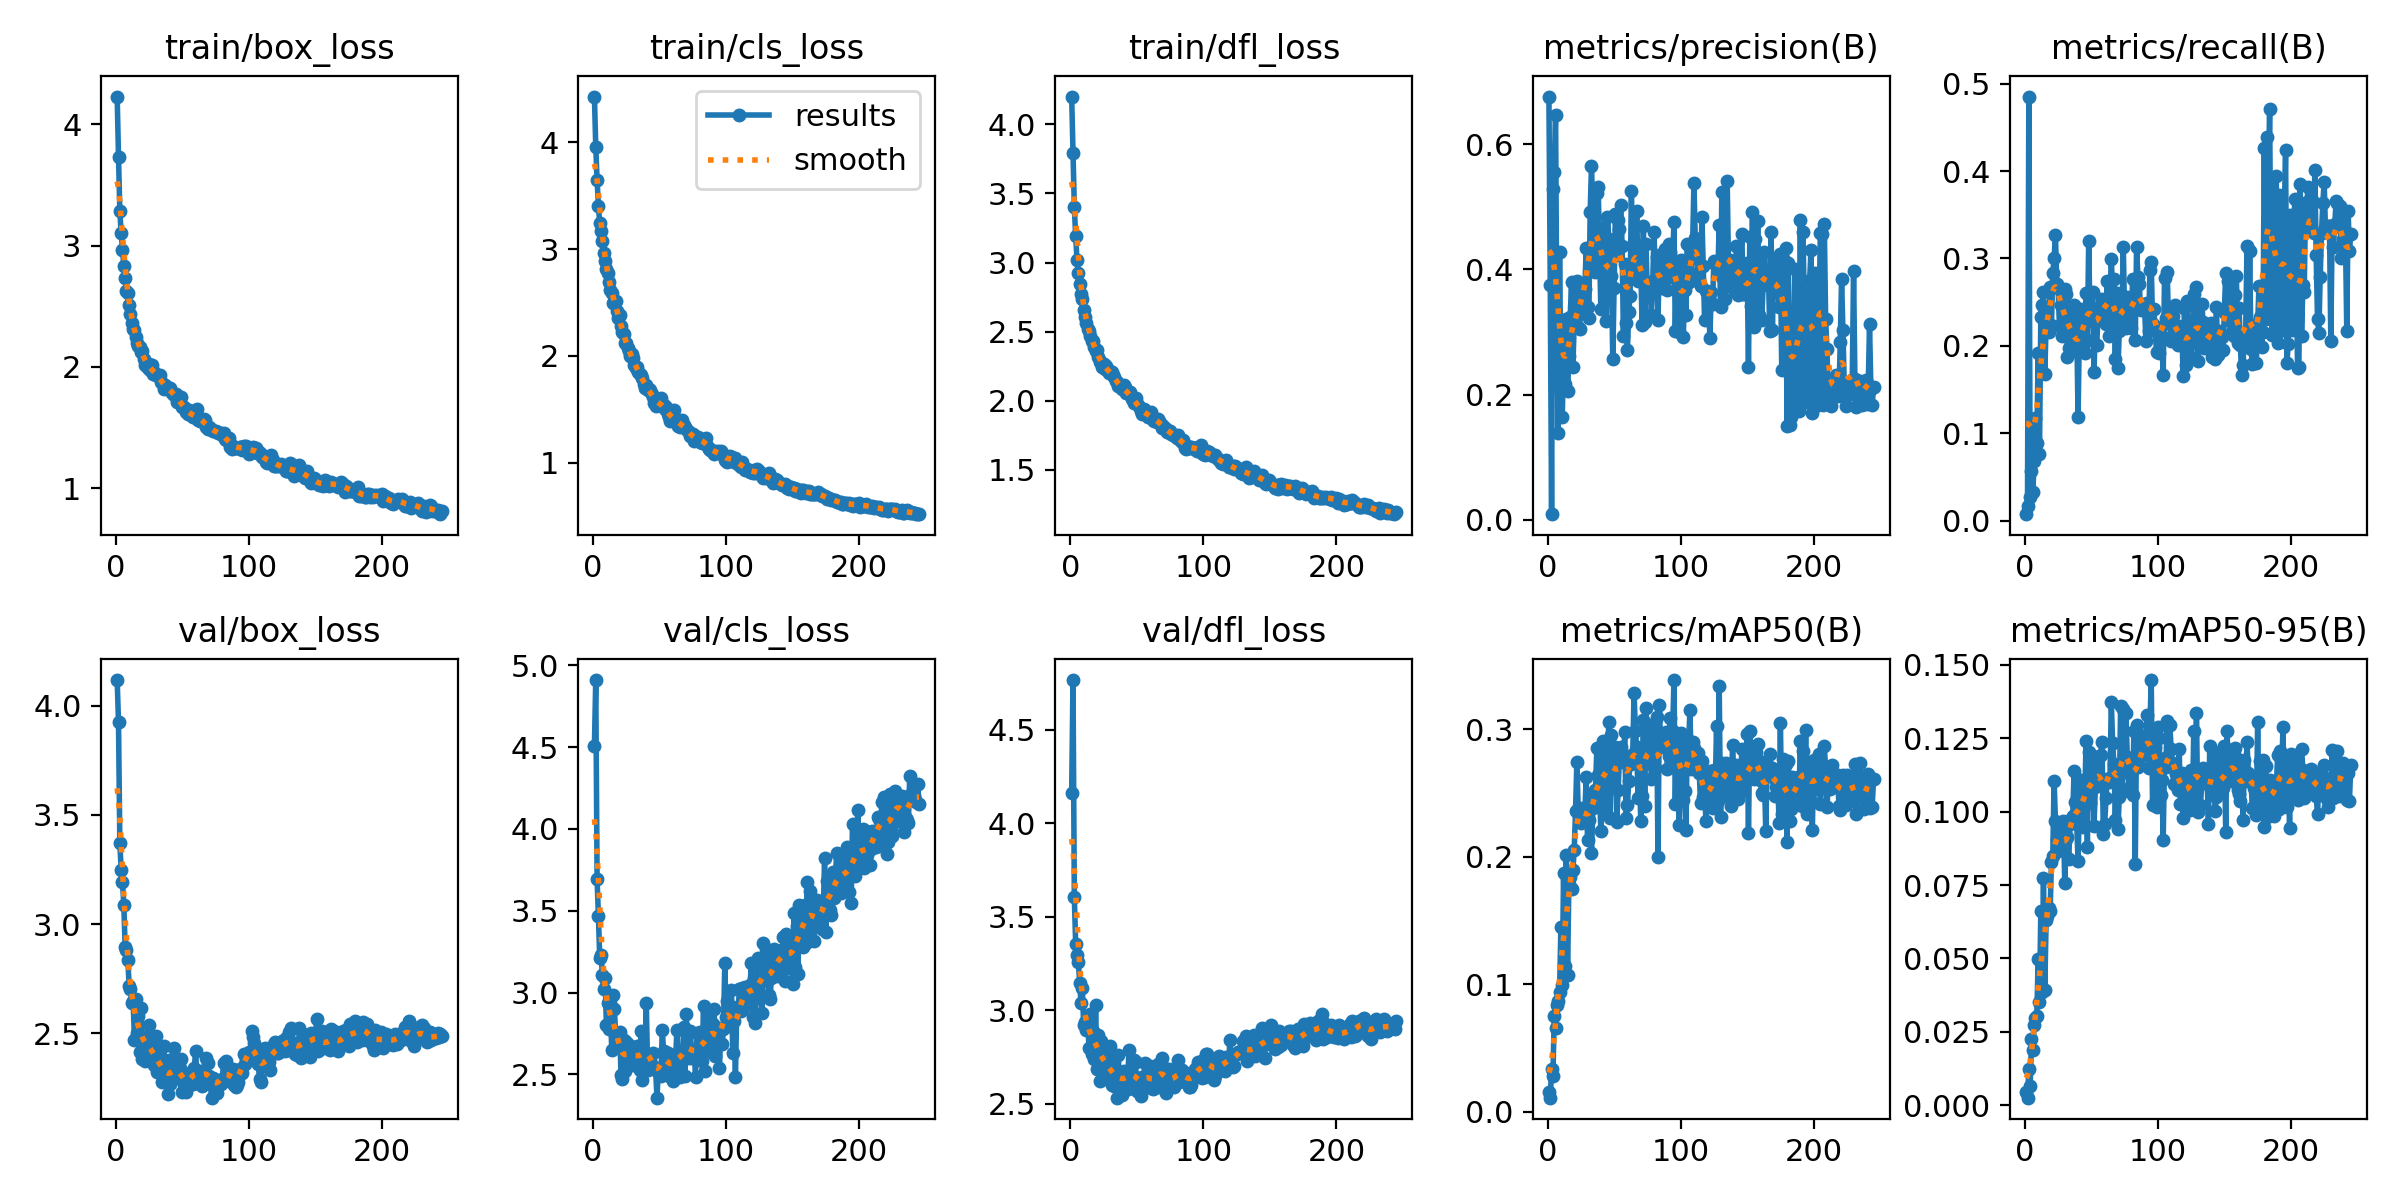

The data file committed next to this chart (first rows):
epoch, train/box_loss, train/cls_loss, train/dfl_loss, metrics/precision(B), metrics/recall(B), metrics/mAP50(B), metrics/mAP50-95(B), val/box_loss, val/cls_loss, val/dfl_loss, lr/pg0, lr/pg1, lr/pg2
1, 4.227, 4.428, 4.201, 0.6763, 0.00743, 0.01516, 0.00441, 4.117, 4.507, 4.162, 0.0003312, 0.0003312, 0.0003312
2, 3.732, 3.958, 3.791, 0.3757, 0.01711, 0.01092, 0.00256, 3.924, 4.91, 4.766, 0.0006632, 0.0006632, 0.0006632
3, 3.286, 3.651, 3.4, 0.00897, 0.4853, 0.03357, 0.01233, 3.371, 3.693, 3.606, 0.0009939, 0.0009939, 0.0009939
4, 3.102, 3.399, 3.19, 0.5278, 0.02676, 0.02762, 0.00637, 3.248, 3.466, 3.354, 0.0009941, 0.0009941, 0.0009941
5, 2.966, 3.242, 3.02, 0.5561, 0.05671, 0.0747, 0.02243, 3.192, 3.209, 3.295, 0.0009921, 0.0009921, 0.0009921
6, 2.832, 3.17, 2.926, 0.6467, 0.03255, 0.06568, 0.01886, 3.087, 3.229, 3.259, 0.0009901, 0.0009901, 0.0009901
7, 2.734, 3.077, 2.841, 0.2973, 0.06796, 0.08402, 0.02731, 2.895, 3.106, 3.146, 0.0009881, 0.0009881, 0.0009881
8, 2.625, 2.959, 2.769, 0.1382, 0.1176, 0.08716, 0.02983, 2.884, 3.023, 3.04, 0.0009861, 0.0009861, 0.0009861
9, 2.613, 2.885, 2.737, 0.4272, 0.08912, 0.09387, 0.03026, 2.837, 3.089, 3.117, 0.0009842, 0.0009842, 0.0009842
10, 2.512, 2.808, 2.657, 0.2238, 0.1915, 0.1451, 0.04966, 2.717, 2.804, 2.923, 0.0009822, 0.0009822, 0.0009822
11, 2.437, 2.773, 2.607, 0.1642, 0.07604, 0.09972, 0.035, 2.701, 2.937, 2.936, 0.0009802, 0.0009802, 0.0009802
12, 2.361, 2.695, 2.561, 0.2538, 0.2332, 0.1872, 0.06614, 2.64, 2.779, 2.895, 0.0009782, 0.0009782, 0.0009782
13, 2.309, 2.618, 2.522, 0.2163, 0.2467, 0.1139, 0.0385, 2.65, 2.933, 2.958, 0.0009762, 0.0009762, 0.0009762
14, 2.303, 2.59, 2.505, 0.3215, 0.2616, 0.2016, 0.07735, 2.468, 2.647, 2.8, 0.0009743, 0.0009743, 0.0009743
15, 2.245, 2.498, 2.467, 0.2061, 0.1675, 0.1074, 0.03936, 2.658, 2.982, 2.98, 0.0009723, 0.0009723, 0.0009723
16, 2.195, 2.496, 2.43, 0.2614, 0.2253, 0.179, 0.06325, 2.502, 2.897, 2.768, 0.0009703, 0.0009703, 0.0009703
17, 2.172, 2.51, 2.431, 0.3244, 0.2203, 0.1841, 0.06444, 2.579, 2.74, 2.888, 0.0009683, 0.0009683, 0.0009683
18, 2.165, 2.424, 2.387, 0.38, 0.2162, 0.1743, 0.06729, 2.415, 2.718, 2.74, 0.0009663, 0.0009663, 0.0009663
19, 2.124, 2.357, 2.358, 0.2449, 0.2669, 0.1893, 0.06612, 2.618, 2.682, 3.028, 0.0009644, 0.0009644, 0.0009644
20, 2.132, 2.378, 2.364, 0.3125, 0.2242, 0.2049, 0.08298, 2.383, 2.757, 2.688, 0.0009624, 0.0009624, 0.0009624
21, 2.061, 2.278, 2.316, 0.3245, 0.2833, 0.2356, 0.08503, 2.484, 2.497, 2.867, 0.0009604, 0.0009604, 0.0009604
22, 2.019, 2.218, 2.278, 0.382, 0.3, 0.2743, 0.1106, 2.373, 2.472, 2.622, 0.0009584, 0.0009584, 0.0009584
23, 2.012, 2.201, 2.279, 0.3085, 0.3273, 0.2376, 0.09693, 2.473, 2.709, 2.836, 0.0009564, 0.0009564, 0.0009564
24, 1.995, 2.123, 2.247, 0.3049, 0.2704, 0.2379, 0.09068, 2.439, 2.519, 2.708, 0.0009545, 0.0009545, 0.0009545
25, 2.023, 2.119, 2.267, 0.3747, 0.2665, 0.2268, 0.08663, 2.54, 2.697, 2.793, 0.0009525, 0.0009525, 0.0009525
26, 1.972, 2.069, 2.231, 0.3315, 0.2231, 0.2284, 0.09257, 2.393, 2.683, 2.682, 0.0009505, 0.0009505, 0.0009505
27, 2.015, 2.048, 2.255, 0.3687, 0.2466, 0.2297, 0.08876, 2.417, 2.625, 2.712, 0.0009485, 0.0009485, 0.0009485
28, 1.945, 1.996, 2.212, 0.3687, 0.2114, 0.234, 0.09306, 2.393, 2.598, 2.689, 0.0009465, 0.0009465, 0.0009465
29, 1.961, 2.015, 2.203, 0.4339, 0.2501, 0.2622, 0.09675, 2.356, 2.632, 2.643, 0.0009446, 0.0009446, 0.0009446
30, 1.936, 1.977, 2.214, 0.3405, 0.2654, 0.2133, 0.07583, 2.488, 2.558, 2.808, 0.0009426, 0.0009426, 0.0009426
31, 1.929, 1.913, 2.209, 0.3224, 0.2591, 0.229, 0.09072, 2.325, 2.582, 2.602, 0.0009406, 0.0009406, 0.0009406
32, 1.927, 1.882, 2.189, 0.4914, 0.1873, 0.2433, 0.09125, 2.424, 2.661, 2.718, 0.0009386, 0.0009386, 0.0009386
33, 1.936, 1.891, 2.175, 0.5657, 0.1974, 0.2027, 0.08387, 2.325, 2.672, 2.593, 0.0009366, 0.0009366, 0.0009366
34, 1.874, 1.848, 2.143, 0.494, 0.2388, 0.2379, 0.09567, 2.332, 2.578, 2.664, 0.0009347, 0.0009347, 0.0009347
35, 1.867, 1.834, 2.133, 0.3971, 0.2195, 0.2504, 0.09752, 2.275, 2.526, 2.532, 0.0009327, 0.0009327, 0.0009327
36, 1.817, 1.819, 2.106, 0.3955, 0.199, 0.2522, 0.09861, 2.443, 2.767, 2.763, 0.0009307, 0.0009307, 0.0009307
37, 1.85, 1.788, 2.11, 0.5222, 0.2466, 0.2851, 0.1138, 2.3, 2.466, 2.614, 0.0009287, 0.0009287, 0.0009287
38, 1.834, 1.737, 2.099, 0.5317, 0.1945, 0.264, 0.1032, 2.317, 2.634, 2.67, 0.0009267, 0.0009267, 0.0009267
39, 1.824, 1.695, 2.085, 0.4415, 0.2246, 0.2541, 0.09587, 2.222, 2.581, 2.547, 0.0009248, 0.0009248, 0.0009248
40, 1.823, 1.73, 2.114, 0.3368, 0.1187, 0.2205, 0.08313, 2.379, 2.936, 2.676, 0.0009228, 0.0009228, 0.0009228
41, 1.825, 1.681, 2.097, 0.4662, 0.2162, 0.2683, 0.1023, 2.269, 2.528, 2.598, 0.0009208, 0.0009208, 0.0009208
42, 1.786, 1.691, 2.059, 0.4088, 0.2421, 0.2909, 0.111, 2.297, 2.604, 2.644, 0.0009188, 0.0009188, 0.0009188
43, 1.783, 1.683, 2.055, 0.3787, 0.2389, 0.2745, 0.1061, 2.332, 2.58, 2.578, 0.0009168, 0.0009168, 0.0009168
44, 1.769, 1.643, 2.046, 0.3175, 0.1984, 0.2343, 0.09471, 2.433, 2.556, 2.786, 0.0009149, 0.0009149, 0.0009149
45, 1.78, 1.617, 2.063, 0.4846, 0.1915, 0.2688, 0.1027, 2.315, 2.63, 2.619, 0.0009129, 0.0009129, 0.0009129
46, 1.713, 1.56, 2.01, 0.4485, 0.2606, 0.306, 0.124, 2.296, 2.546, 2.654, 0.0009109, 0.0009109, 0.0009109
47, 1.734, 1.53, 2.017, 0.4263, 0.2065, 0.2302, 0.08811, 2.34, 2.532, 2.59, 0.0009089, 0.0009089, 0.0009089
48, 1.702, 1.552, 1.987, 0.3893, 0.3202, 0.2955, 0.1202, 2.344, 2.357, 2.731, 0.0009069, 0.0009069, 0.0009069
49, 1.751, 1.544, 2.02, 0.2563, 0.2293, 0.2643, 0.103, 2.381, 2.513, 2.724, 0.000905, 0.000905, 0.000905
50, 1.668, 1.563, 1.974, 0.3697, 0.2381, 0.2851, 0.1152, 2.232, 2.518, 2.567, 0.000903, 0.000903, 0.000903
51, 1.673, 1.603, 1.968, 0.489, 0.262, 0.286, 0.1191, 2.27, 2.493, 2.635, 0.000901, 0.000901, 0.000901
52, 1.651, 1.525, 1.945, 0.4223, 0.1697, 0.2272, 0.09528, 2.319, 2.771, 2.599, 0.000899, 0.000899, 0.000899
53, 1.626, 1.54, 1.929, 0.4782, 0.2273, 0.2524, 0.1083, 2.232, 2.642, 2.543, 0.000897, 0.000897, 0.000897
54, 1.611, 1.504, 1.903, 0.4644, 0.2009, 0.2775, 0.117, 2.258, 2.636, 2.64, 0.0008951, 0.0008951, 0.0008951
55, 1.643, 1.522, 1.938, 0.5037, 0.2328, 0.2858, 0.1182, 2.275, 2.556, 2.605, 0.0008931, 0.0008931, 0.0008931
56, 1.621, 1.451, 1.911, 0.4375, 0.2441, 0.2807, 0.1121, 2.317, 2.633, 2.716, 0.0008911, 0.0008911, 0.0008911
57, 1.592, 1.428, 1.905, 0.2936, 0.2427, 0.2746, 0.1192, 2.296, 2.488, 2.654, 0.0008891, 0.0008891, 0.0008891
58, 1.591, 1.391, 1.885, 0.4091, 0.2538, 0.2976, 0.1238, 2.268, 2.487, 2.605, 0.0008871, 0.0008871, 0.0008871
59, 1.59, 1.437, 1.899, 0.315, 0.2497, 0.2301, 0.09252, 2.343, 2.6, 2.667, 0.0008852, 0.0008852, 0.0008852
60, 1.587, 1.414, 1.898, 0.2714, 0.2388, 0.2403, 0.09569, 2.421, 2.459, 2.702, 0.0008832, 0.0008832, 0.0008832
... 185 more rows
